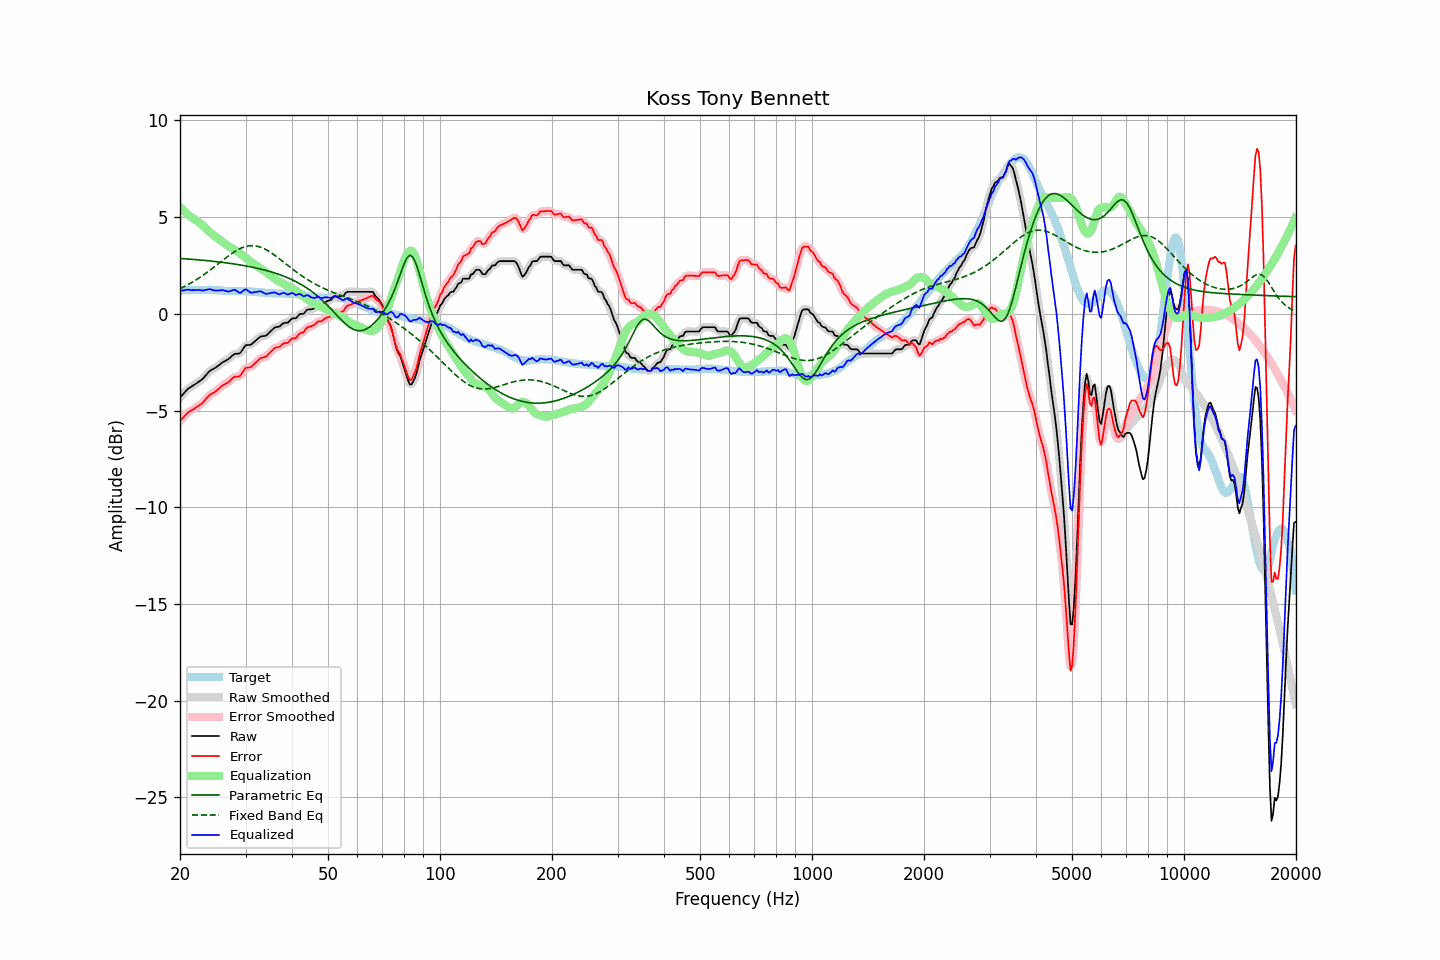

Values plotted in this chart, from the file beside it:
frequency, raw, error, smoothed, error_smoothed, equalization, parametric_eq, fixed_band_eq, equalized_raw, equalized_smoothed, target
20.00, -4.33, -5.55, -4.34, -5.55, 5.53, 2.86, 1.30, 1.20, 1.19, 1.21
20.20, -4.24, -5.46, -4.24, -5.45, 5.44, 2.86, 1.34, 1.20, 1.21, 1.21
20.40, -4.15, -5.36, -4.14, -5.36, 5.36, 2.85, 1.38, 1.21, 1.22, 1.21
20.61, -4.05, -5.28, -4.05, -5.27, 5.28, 2.85, 1.43, 1.23, 1.23, 1.22
20.81, -3.96, -5.18, -3.96, -5.18, 5.20, 2.84, 1.47, 1.24, 1.24, 1.22
21.02, -3.87, -5.09, -3.88, -5.11, 5.13, 2.84, 1.51, 1.26, 1.25, 1.22
21.23, -3.82, -5.04, -3.82, -5.04, 5.06, 2.83, 1.56, 1.24, 1.24, 1.22
21.44, -3.77, -5.00, -3.77, -4.99, 5.00, 2.82, 1.61, 1.22, 1.23, 1.23
21.66, -3.71, -4.94, -3.72, -4.95, 4.94, 2.82, 1.66, 1.23, 1.23, 1.23
21.87, -3.66, -4.89, -3.66, -4.90, 4.89, 2.81, 1.71, 1.23, 1.23, 1.23
22.09, -3.61, -4.84, -3.61, -4.84, 4.84, 2.80, 1.76, 1.23, 1.23, 1.23
22.31, -3.55, -4.79, -3.55, -4.79, 4.79, 2.80, 1.81, 1.23, 1.23, 1.24
22.54, -3.49, -4.72, -3.50, -4.73, 4.72, 2.79, 1.86, 1.23, 1.23, 1.23
22.76, -3.43, -4.67, -3.43, -4.67, 4.66, 2.78, 1.92, 1.22, 1.22, 1.24
22.99, -3.37, -4.61, -3.36, -4.60, 4.58, 2.77, 1.98, 1.21, 1.22, 1.24
23.22, -3.28, -4.52, -3.28, -4.52, 4.50, 2.77, 2.03, 1.22, 1.22, 1.24
23.45, -3.18, -4.42, -3.19, -4.42, 4.42, 2.76, 2.09, 1.24, 1.24, 1.24
23.69, -3.09, -4.33, -3.09, -4.33, 4.35, 2.75, 2.15, 1.25, 1.26, 1.24
23.92, -2.99, -4.24, -3.00, -4.24, 4.27, 2.74, 2.22, 1.28, 1.27, 1.25
24.16, -2.93, -4.17, -2.93, -4.17, 4.20, 2.73, 2.28, 1.26, 1.26, 1.24
24.40, -2.88, -4.12, -2.88, -4.12, 4.13, 2.72, 2.34, 1.24, 1.24, 1.24
24.65, -2.84, -4.08, -2.84, -4.07, 4.06, 2.71, 2.41, 1.22, 1.22, 1.23
24.89, -2.79, -4.02, -2.79, -4.02, 4.00, 2.71, 2.47, 1.20, 1.21, 1.22
25.14, -2.73, -3.95, -2.73, -3.95, 3.93, 2.70, 2.54, 1.20, 1.20, 1.22
25.39, -2.67, -3.88, -2.67, -3.88, 3.88, 2.69, 2.60, 1.21, 1.21, 1.21
25.65, -2.60, -3.81, -2.60, -3.81, 3.82, 2.68, 2.67, 1.22, 1.22, 1.21
25.91, -2.53, -3.74, -2.54, -3.74, 3.76, 2.67, 2.73, 1.23, 1.22, 1.20
26.16, -2.48, -3.68, -2.48, -3.68, 3.70, 2.66, 2.80, 1.22, 1.21, 1.20
26.43, -2.44, -3.63, -2.44, -3.63, 3.63, 2.65, 2.86, 1.19, 1.19, 1.19
26.69, -2.39, -3.58, -2.40, -3.59, 3.56, 2.63, 2.93, 1.17, 1.17, 1.19
26.96, -2.35, -3.54, -2.34, -3.53, 3.50, 2.62, 2.99, 1.15, 1.16, 1.19
27.23, -2.28, -3.47, -2.28, -3.46, 3.45, 2.61, 3.05, 1.17, 1.17, 1.19
27.50, -2.20, -3.38, -2.20, -3.38, 3.40, 2.60, 3.11, 1.20, 1.20, 1.18
27.77, -2.13, -3.31, -2.13, -3.31, 3.36, 2.59, 3.16, 1.23, 1.23, 1.18
28.05, -2.07, -3.26, -2.09, -3.27, 3.32, 2.57, 3.22, 1.24, 1.23, 1.18
28.33, -2.06, -3.25, -2.07, -3.25, 3.26, 2.56, 3.27, 1.20, 1.19, 1.18
28.62, -2.06, -3.25, -2.06, -3.25, 3.20, 2.55, 3.32, 1.14, 1.14, 1.18
28.90, -2.05, -3.23, -2.03, -3.22, 3.14, 2.53, 3.36, 1.09, 1.10, 1.18
29.19, -1.97, -3.15, -1.96, -3.14, 3.08, 2.52, 3.40, 1.11, 1.12, 1.18
29.48, -1.84, -3.02, -1.84, -3.02, 3.02, 2.51, 3.43, 1.18, 1.18, 1.18
29.78, -1.71, -2.89, -1.72, -2.90, 2.96, 2.49, 3.46, 1.24, 1.23, 1.18
30.08, -1.62, -2.79, -1.64, -2.82, 2.89, 2.48, 3.48, 1.27, 1.25, 1.17
30.38, -1.61, -2.78, -1.61, -2.78, 2.83, 2.46, 3.50, 1.21, 1.21, 1.17
30.68, -1.61, -2.78, -1.60, -2.77, 2.76, 2.45, 3.52, 1.15, 1.15, 1.16
30.99, -1.60, -2.76, -1.58, -2.74, 2.70, 2.43, 3.52, 1.09, 1.11, 1.15
31.30, -1.53, -2.69, -1.54, -2.69, 2.64, 2.41, 3.52, 1.10, 1.10, 1.15
31.61, -1.46, -2.60, -1.47, -2.61, 2.58, 2.39, 3.52, 1.12, 1.11, 1.14
31.93, -1.39, -2.53, -1.39, -2.53, 2.52, 2.38, 3.51, 1.13, 1.13, 1.14
32.24, -1.32, -2.45, -1.32, -2.44, 2.47, 2.36, 3.50, 1.15, 1.15, 1.13
32.57, -1.25, -2.37, -1.25, -2.37, 2.41, 2.34, 3.47, 1.16, 1.16, 1.12
32.89, -1.18, -2.30, -1.20, -2.31, 2.35, 2.32, 3.45, 1.17, 1.16, 1.11
33.22, -1.16, -2.27, -1.17, -2.27, 2.30, 2.30, 3.42, 1.13, 1.13, 1.11
33.55, -1.15, -2.25, -1.15, -2.25, 2.24, 2.28, 3.38, 1.09, 1.09, 1.10
33.89, -1.14, -2.23, -1.13, -2.22, 2.18, 2.26, 3.34, 1.04, 1.05, 1.09
34.23, -1.09, -2.18, -1.09, -2.17, 2.13, 2.23, 3.30, 1.03, 1.04, 1.09
34.57, -1.01, -2.09, -1.02, -2.10, 2.07, 2.21, 3.25, 1.05, 1.05, 1.07
34.92, -0.93, -2.01, -0.93, -2.01, 2.00, 2.19, 3.20, 1.07, 1.07, 1.07
35.27, -0.85, -1.92, -0.85, -1.92, 1.94, 2.16, 3.14, 1.09, 1.09, 1.07
35.62, -0.77, -1.84, -0.77, -1.84, 1.87, 2.14, 3.08, 1.10, 1.10, 1.07
35.97, -0.70, -1.76, -0.72, -1.78, 1.81, 2.11, 3.02, 1.11, 1.09, 1.06
... 635 more rows
